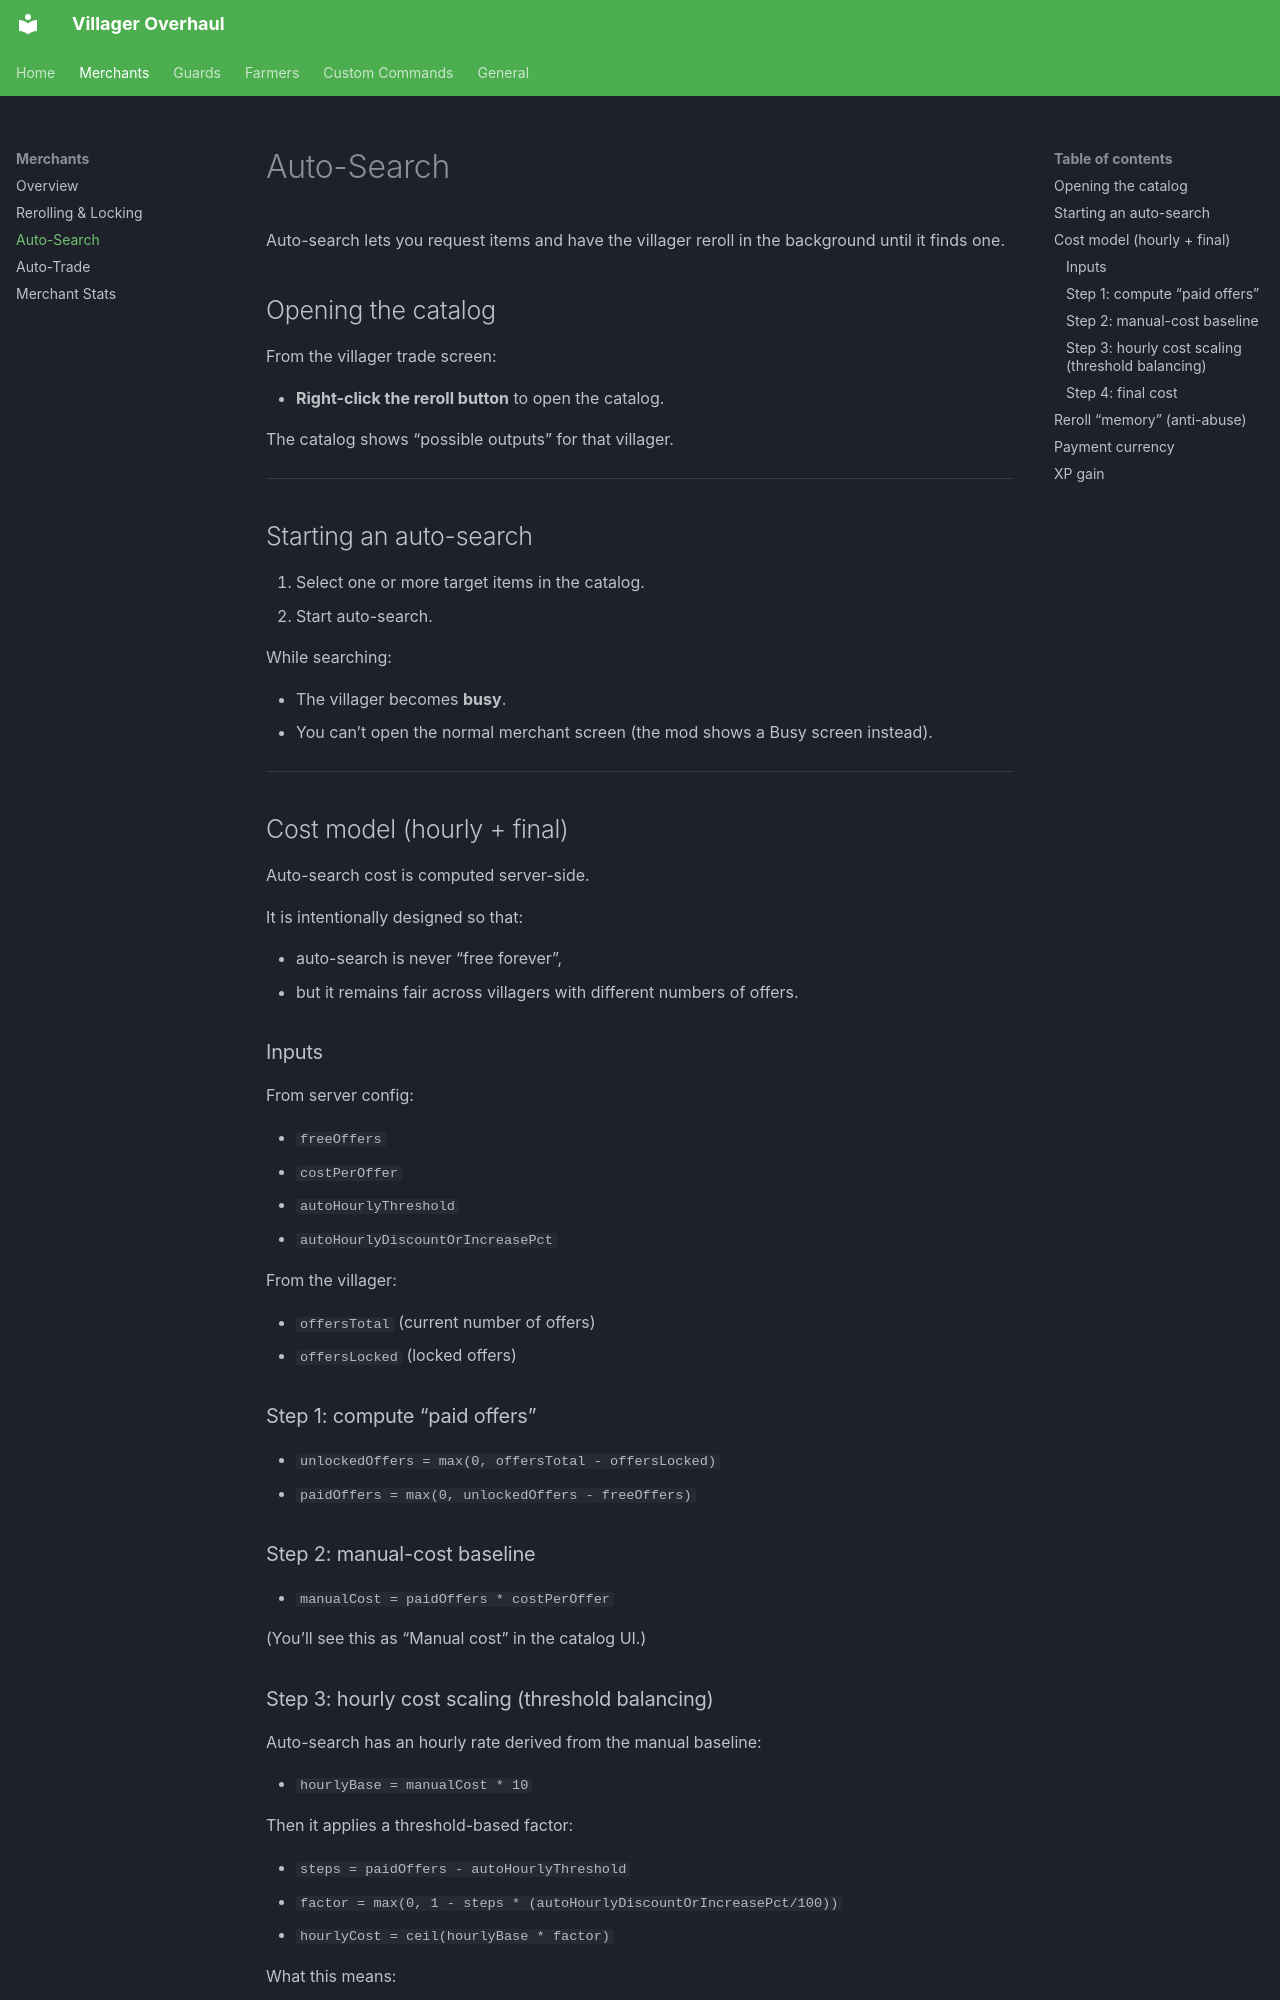

repository: z2six/EZVillagerReroll · page: merchants/auto_search/index.html · generator: mkdocs

# Auto-Search

Auto-search lets you request items and have the villager reroll in the background until it finds one.

## Opening the catalog

From the villager trade screen:

- **Right-click the reroll button** to open the catalog.

The catalog shows “possible outputs” for that villager.

---

## Starting an auto-search

1. Select one or more target items in the catalog.
2. Start auto-search.

While searching:

- The villager becomes **busy**.
- You can’t open the normal merchant screen (the mod shows a Busy screen instead).

---

## Cost model (hourly + final)

Auto-search cost is computed server-side.

It is intentionally designed so that:

- auto-search is never “free forever”,
- but it remains fair across villagers with different numbers of offers.

### Inputs

From server config:

- `freeOffers`
- `costPerOffer`
- `autoHourlyThreshold`
- `autoHourlyDiscountOrIncreasePct`

From the villager:

- `offersTotal` (current number of offers)
- `offersLocked` (locked offers)

### Step 1: compute “paid offers”

- `unlockedOffers = max(0, offersTotal - offersLocked)`
- `paidOffers = max(0, unlockedOffers - freeOffers)`

### Step 2: manual-cost baseline

- `manualCost = paidOffers * costPerOffer`

(You’ll see this as “Manual cost” in the catalog UI.)
